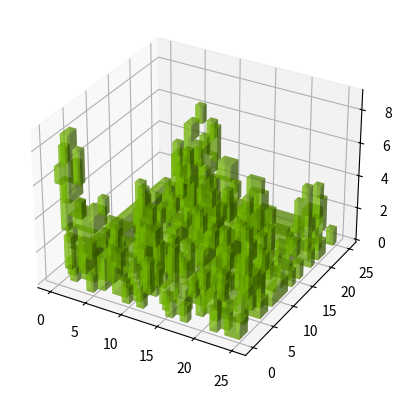

Here is the Python script that generated this plot:
__author__ = "Laszlo Mangliar"
__copyright__ = "Copyright 2024, Cellular Automata Experiments"
__license__ = "MIT"

"""
OVERVIEW
cellular automata
voxel version
generates and saves several image results of a list of rules

game of life style cellular automata in 3D
v1: iterative layer buildup
"""

import numpy as np
import math as math
import random as r
import matplotlib.pyplot as plt

def get_first_layer(size, index_u = -1, index_v = -1):
    """create first layer of zeros
    replace one cell to a one"""
    layer = np.zeros((size, size))
    layer[index_v, index_u] = 1

    return layer

def get_first_layer_random(size):
    """create first layer of random zeros or ones
    """
    layer = np.random.randint(0, 2, size = [size, size])
    return layer

def cellular_automata_layer_buildup(first_layer, min = 2, max = 6, layer_count = 10):
    """runs the cellular automata
    game of life rules
    new cell is based on the previous layers adjacent cells

    3D method:
    layer by layer buildup

    creating new layer:
    vstack nine rolled versions of the previous layer
    sum the stack
    apply the rule based on the sum.

    returns image_3D / np.array"""

    
    layer = first_layer
    # s = layer.shape
    s2 = (1, *layer.shape)
    print(s2)
    first_layer.reshape(s2)
    image_3D = [first_layer]

    for i in range(layer_count - 1):
        # sum adjacent cells
        l = np.roll(layer, -1, 0)
        r = np.roll(layer, 1, 0)

        tl = np.roll(l, 1, 1)
        t = np.roll(layer, 1, 1)
        tr = np.roll(r, 1, 1)

        bl = np.roll(l, -1, 1)
        b = np.roll(layer, -1, 1)
        br = np.roll(r, -1, 1)

        nine_adjacent_sum = layer + l + r + tl + t + tr + bl + b + br

        # logical mask
        a = nine_adjacent_sum <= max
        b = nine_adjacent_sum >= min
        lives = np.logical_and(a, b)

        # create new layer [digits array]
        new_layer = np.zeros(layer.shape)
        new_layer[lives] = 1

        # replace old layer with new
        layer = new_layer

        # append new_layer to image (why cant stack?)
        s = new_layer.shape
        new_layer.reshape(s2)
        image_3D.append(new_layer)
    
    cell = np.asarray(image_3D)
    return cell



# attributes
size = 25
min = 3
max = 3
index = 2
layer_count = 100

##################### init
# first_layer = get_first_layer(size, index, index)
first_layer = get_first_layer_random(size)

####################### run the cellular automata
image_3D = cellular_automata_layer_buildup(first_layer, min, max, layer_count)
# print('image_3D')
# print(image_3D)
image_3D = np.asarray(image_3D, dtype=np.bool_)

image_3D = np.transpose(image_3D)

# ################## visualise
# # and plot everything
ax = plt.figure().add_subplot(projection='3d')
ax.voxels(image_3D, facecolors = [0.5, 0.8, 0, 0.5])

plt.show()








